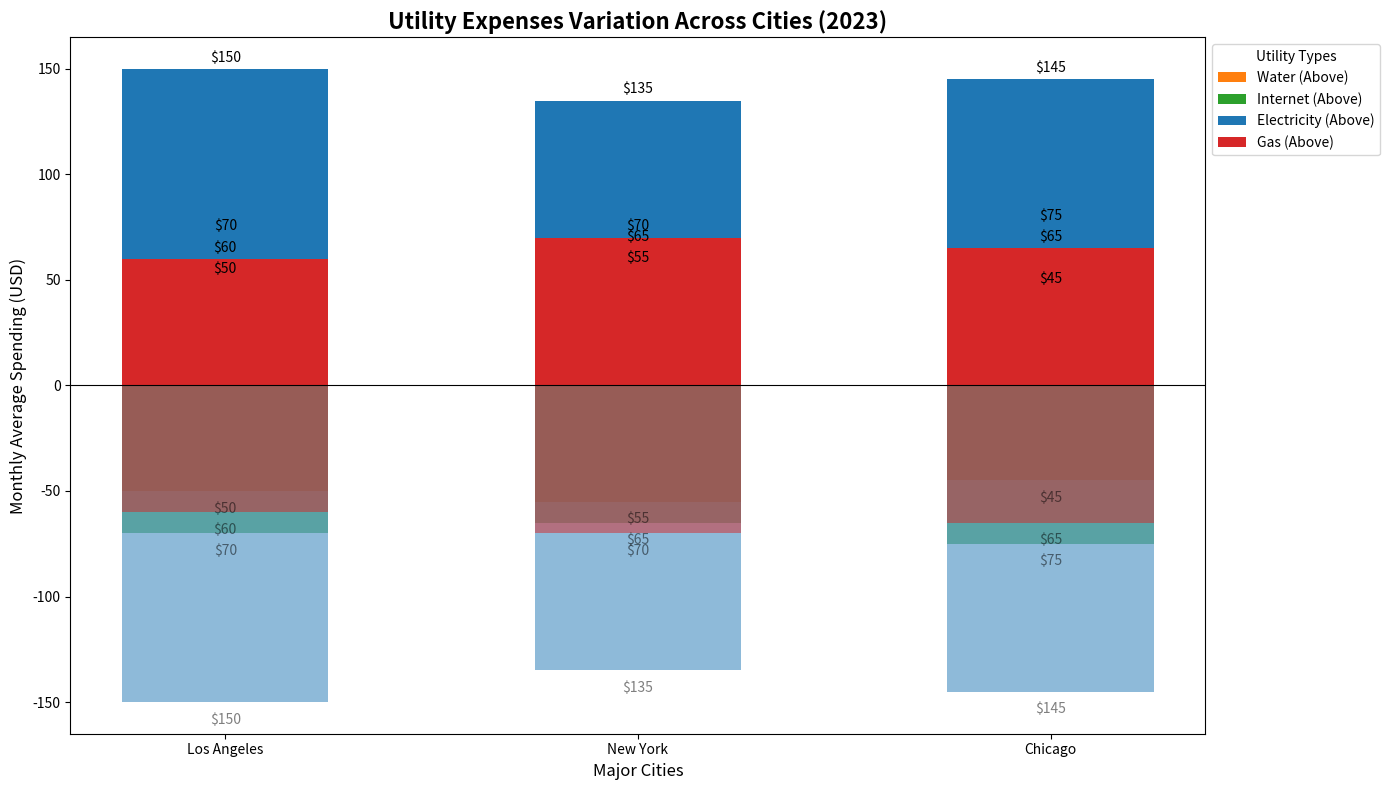

Here is the Python script that generated this plot:
import matplotlib.pyplot as plt
import numpy as np

cities = ['Los Angeles', 'New York', 'Chicago']
utilities = ['Water', 'Internet', 'Electricity', 'Gas']

electricity_cost = [150, 135, 145]
water_cost = [50, 55, 45]
internet_cost = [70, 65, 75]
gas_cost = [60, 70, 65]  # New gas cost data

# Updated data arrays with new utility
positive_data = np.array([water_cost, internet_cost, electricity_cost, gas_cost])
negative_data = -1 * positive_data

index = np.arange(len(cities))

colors = ['#ff7f0e', '#2ca02c', '#1f77b4', '#d62728']  # Added new color for Gas

fig, ax = plt.subplots(figsize=(14, 8))

# Modified loop to incorporate new utility
for i, (utility, color) in enumerate(zip(utilities, colors)):
    ax.bar(index, positive_data[i], 0.5, label=utility + ' (Above)', color=color)
    ax.bar(index, negative_data[i], 0.5, color=color, alpha=0.5)

ax.set_xlabel('Major Cities', fontsize=12)
ax.set_ylabel('Monthly Average Spending (USD)', fontsize=12)
ax.set_title('Utility Expenses Variation Across Cities (2023)', fontsize=16, fontweight='bold')
ax.set_xticks(index)
ax.set_xticklabels(cities)

# Extended loop to add labels for the new data
for i in range(len(utilities)):
    for j in range(len(cities)):
        ax.text(index[j], positive_data[i][j] + 2, 
                f'${positive_data[i][j]:.0f}', ha='center', va='bottom', fontsize=10)
        ax.text(index[j], negative_data[i][j] - 5, 
                f'${-negative_data[i][j]:.0f}', ha='center', va='top', fontsize=10, alpha=0.5)

ax.legend(title='Utility Types', loc='upper left', bbox_to_anchor=(1, 1), fontsize=10)

ax.axhline(0, color='black', linewidth=0.8)

plt.tight_layout()

plt.show()
